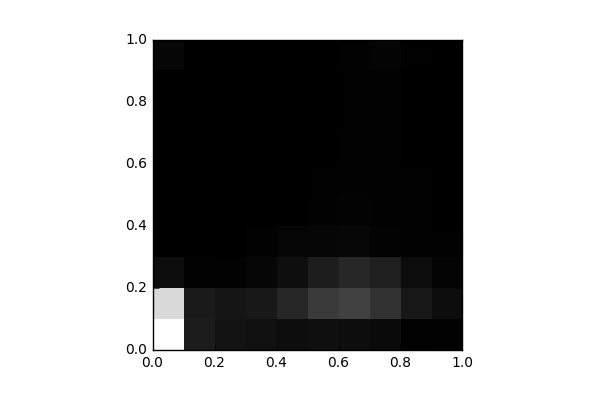

Source data for this figure (header and first rows):
, 0, 1, 2, 3, 4, 5, 6, 7, 8, 9
0, 10466, 8892, 556.0, 18.0, 0.0, 1.0, 2.0, 2.0, 8.0, 270.0
1, 1145, 1064, 81.0, 11.0, 2.0, 0.0, 0.0, 0.0, 0.0, 0.0
2, 796.0, 878.0, 121.0, 33.0, 3.0, 0.0, 0.0, 0.0, 0.0, 0.0
3, 664.0, 1004, 286.0, 110.0, 13.0, 2.0, 2.0, 0.0, 0.0, 0.0
4, 550.0, 1565, 582.0, 215.0, 26.0, 10.0, 15.0, 2.0, 10.0, 11.0
5, 623.0, 2412, 1201, 261.0, 90.0, 54.0, 38.0, 12.0, 14.0, 32.0
6, 570.0, 2676, 1616, 291.0, 151.0, 107.0, 90.0, 77.0, 47.0, 100.0
7, 425.0, 2062, 1277, 158.0, 118.0, 108.0, 101.0, 108.0, 85.0, 178.0
8, 85.0, 959.0, 529.0, 83.0, 68.0, 42.0, 30.0, 25.0, 16.0, 69.0
9, 53.0, 541.0, 185.0, 46.0, 37.0, 21.0, 7.0, 4.0, 0.0, 2.0
